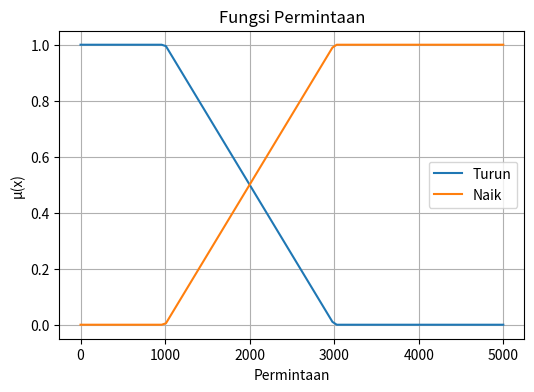
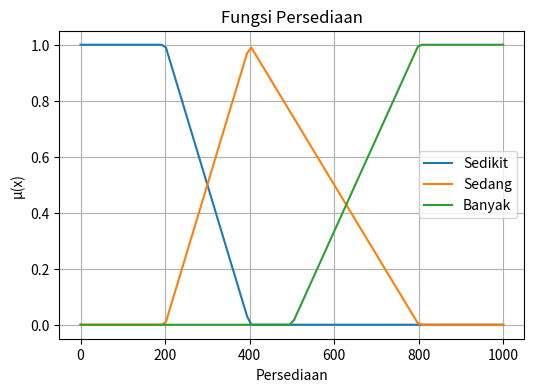
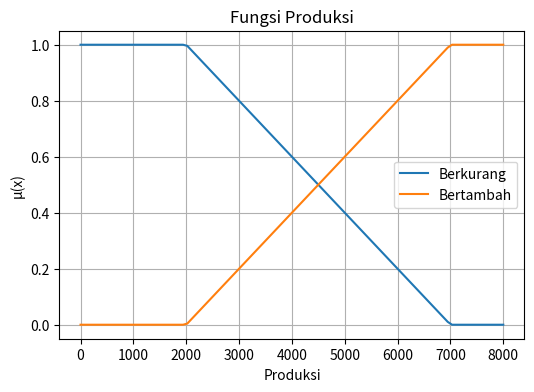
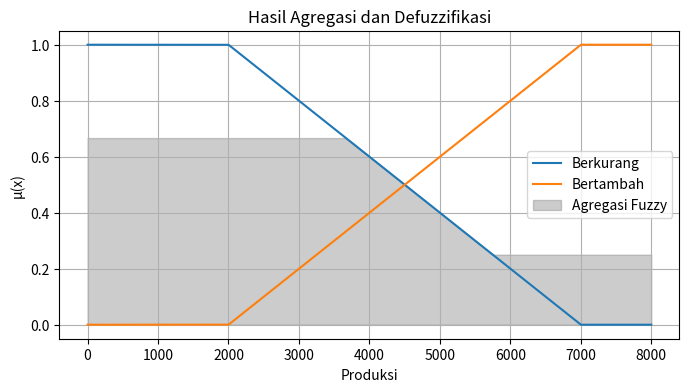

These charts were generated, in order, by the following Python code:
import numpy as np
import matplotlib.pyplot as plt

perm_turun = lambda x: 1 if x <= 1000 else (3000 - x)/2000 if x <= 3000 else 0
perm_naik  = lambda x: 0 if x <= 1000 else (x - 1000)/2000 if x <= 3000 else 1

pers_sedikit = lambda x: 1 if x <= 200 else (400 - x)/200 if x <= 400 else 0
pers_sedang  = lambda x: 0 if x <= 200 else (x - 200)/200 if x <= 400 else (800 - x)/400 if x <= 800 else 0
pers_banyak  = lambda x: 0 if x <= 500 else (x - 500)/300 if x <= 800 else 1


prod_berkurang = lambda x: 1 if x <= 2000 else (7000 - x)/5000 if x <= 7000 else 0
prod_bertambah = lambda x: 0 if x <= 2000 else (x - 2000)/5000 if x <= 7000 else 1

x_perm = np.linspace(0, 5000, 100)
x_pers = np.linspace(0, 1000, 100)
x_prod = np.linspace(0, 8000, 100)

plt.figure(figsize=(6,4))
plt.plot(x_perm, [perm_turun(x) for x in x_perm], label='Turun')
plt.plot(x_perm, [perm_naik(x) for x in x_perm], label='Naik')
plt.title('Fungsi Permintaan')
plt.xlabel('Permintaan')
plt.ylabel('μ(x)')
plt.legend()
plt.grid(True)
plt.show()

plt.figure(figsize=(6,4))
plt.plot(x_pers, [pers_sedikit(x) for x in x_pers], label='Sedikit')
plt.plot(x_pers, [pers_sedang(x) for x in x_pers], label='Sedang')
plt.plot(x_pers, [pers_banyak(x) for x in x_pers], label='Banyak')
plt.title('Fungsi Persediaan')
plt.xlabel('Persediaan')
plt.ylabel('μ(x)')
plt.legend()
plt.grid(True)
plt.show()

plt.figure(figsize=(6,4))
plt.plot(x_prod, [prod_berkurang(x) for x in x_prod], label='Berkurang')
plt.plot(x_prod, [prod_bertambah(x) for x in x_prod], label='Bertambah')
plt.title('Fungsi Produksi')
plt.xlabel('Produksi')
plt.ylabel('μ(x)')
plt.legend()
plt.grid(True)
plt.show()

# Input nilai permintaan dan persediaan
a = 3000  # permintaan
b = 700   # persediaan

mu_perm_turun   = perm_turun(a)
mu_perm_naik    = perm_naik(a)
mu_pers_sedikit = pers_sedikit(b)
mu_pers_sedang  = pers_sedang(b)
mu_pers_banyak  = pers_banyak(b)

print("Hasil Fuzzifikasi:")
print(f"μ_perm_turun   = {mu_perm_turun:.3f}")
print(f"μ_perm_naik    = {mu_perm_naik:.3f}")
print(f"μ_pers_sedikit = {mu_pers_sedikit:.3f}")
print(f"μ_pers_sedang  = {mu_pers_sedang:.3f}")
print(f"μ_pers_banyak  = {mu_pers_banyak:.3f}")

r1 = min(mu_perm_turun, mu_pers_banyak)   
r2 = min(mu_perm_turun, mu_pers_sedang)   
r3 = min(mu_perm_turun, mu_pers_sedikit)  
r4 = min(mu_perm_naik,  mu_pers_banyak)   
r5 = min(mu_perm_naik,  mu_pers_sedang)   
r6 = min(mu_perm_naik,  mu_pers_sedikit)  

print("Derajat Kekuatan Aturan:")
print(f"R1 (Turun & Banyak → Berkurang)   = {r1:.3f}")
print(f"R2 (Turun & Sedang → Berkurang)   = {r2:.3f}")
print(f"R3 (Turun & Sedikit → Bertambah)  = {r3:.3f}")
print(f"R4 (Naik & Banyak → Berkurang)    = {r4:.3f}")
print(f"R5 (Naik & Sedang → Bertambah)    = {r5:.3f}")

x = np.linspace(0, 8000, 16001)

clip_berkurang = np.minimum([prod_berkurang(xx) for xx in x], max(r1, r2, r4))
clip_bertambah = np.minimum([prod_bertambah(xx) for xx in x], max(r3, r5, r6))

agg = np.maximum(clip_berkurang, clip_bertambah)

num = np.trapezoid(x * agg, x)
den = np.trapezoid(agg, x)
centroid = num / den

print(f"Hasil Defuzzifikasi = {centroid:.2f}")
print(f"Produksi yang dihasilkan = {centroid:.0f} kemasan")

plt.figure(figsize=(8,4))
plt.plot(x, [prod_berkurang(xx) for xx in x], label='Berkurang')
plt.plot(x, [prod_bertambah(xx) for xx in x], label='Bertambah')
plt.fill_between(x, agg, color='gray', alpha=0.4, label='Agregasi Fuzzy')
plt.title('Hasil Agregasi dan Defuzzifikasi')
plt.xlabel('Produksi')
plt.ylabel('μ(x)')
plt.legend()
plt.grid(True)
plt.show()